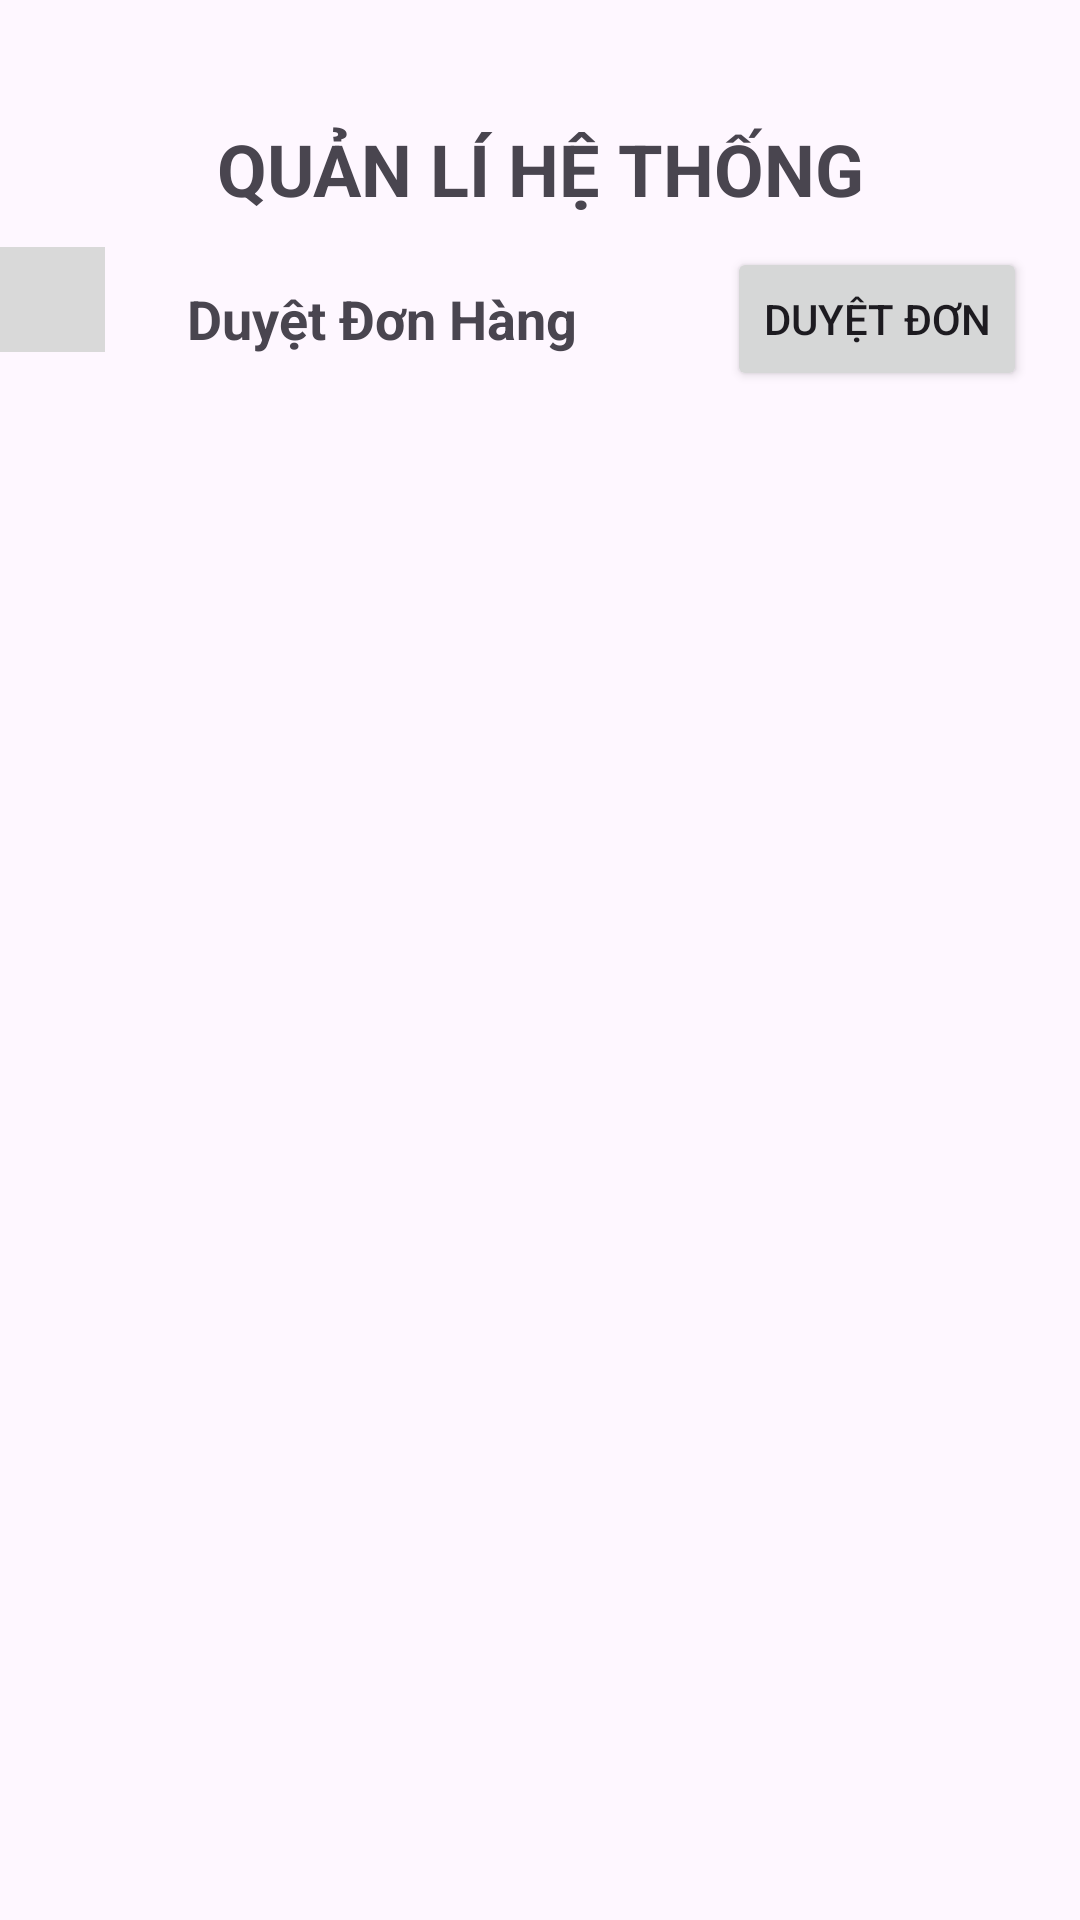

Write the Android layout XML for this screen, with the resource values it uses.
<!-- AndroidManifest.xml: application theme Theme.MOTOGO -->
<!-- res/layout/activity_admin_browse_oder.xml -->
<?xml version="1.0" encoding="utf-8"?>
<androidx.constraintlayout.widget.ConstraintLayout xmlns:android="http://schemas.android.com/apk/res/android"
    xmlns:app="http://schemas.android.com/apk/res-auto"
    xmlns:tools="http://schemas.android.com/tools"
    android:id="@+id/main"
    android:layout_width="match_parent"
    android:layout_height="match_parent"
    tools:context=".AdminBrowseOderActivity">


    <LinearLayout
        android:layout_width="match_parent"
        android:layout_height="match_parent"
        android:orientation="vertical">


        <TextView
            android:id="@+id/Tittle"
            android:layout_width="match_parent"
            android:layout_height="wrap_content"
            android:layout_gravity="center"
            android:layout_margin="10dp"
            android:paddingTop="30dp"
            android:text="QUẢN LÍ HỆ THỐNG"
            android:textAlignment="center"
            android:textSize="24sp"
            android:textStyle="bold" />

        <LinearLayout
            android:layout_width="match_parent"
            android:layout_height="match_parent"
            android:orientation="horizontal">


            <LinearLayout
                android:id="@+id/MenuMain"
                android:layout_width="200dp"
                android:layout_height="match_parent"
                android:background="#E7E7E7"
                android:orientation="vertical"
                android:visibility="gone">


                <ImageButton
                    android:id="@+id/btnCloseMenu"
                    android:layout_width="50dp"
                    android:layout_height="50dp"
                    android:layout_gravity="end"
                    android:layout_margin="10dp"
                    android:background="@android:color/transparent"
                    android:scaleType="fitCenter"
                    android:src="@drawable/back" />

                <Button
                    android:id="@+id/btnMenuOder"
                    android:layout_width="match_parent"
                    android:layout_height="wrap_content"
                    android:layout_margin="10dp"
                    android:text="Duyệt Đơn Hàng" />

                <Button
                    android:id="@+id/btnMenuHistory"
                    android:layout_width="match_parent"
                    android:layout_height="wrap_content"
                    android:layout_margin="10dp"
                    android:text="Lịch Sử" />
            </LinearLayout>

            <ImageButton
                android:id="@+id/btnMenu"
                android:layout_width="35dp"
                android:layout_height="35dp"
                android:background="#D9D9D9"
                android:padding="5dp"
                android:scaleType="fitCenter"
                app:srcCompat="@drawable/menu" />


            <ScrollView

                android:layout_width="match_parent"
                android:layout_height="match_parent">


                <LinearLayout
                    android:layout_width="match_parent"
                    android:layout_height="wrap_content"
                    android:orientation="vertical">


                    <LinearLayout
                        android:layout_width="match_parent"
                        android:layout_height="match_parent"
                        android:orientation="horizontal"
                        android:gravity="center"
                        >

                        <TextView
                            android:id="@+id/Tittle2"
                            android:layout_width="wrap_content"
                            android:layout_height="wrap_content"
                            android:padding="10dp"
                            android:text="Duyệt Đơn Hàng"
                            android:textSize="18sp"
                            android:textStyle="bold"
                            android:layout_marginRight="40dp"/>

                        <Button
                            android:id="@+id/btnDuyet"
                            android:layout_width="wrap_content"
                            android:layout_height="wrap_content"
                            android:layout_gravity="center"
                            android:text="Duyệt đơn" />
                    </LinearLayout>

                    <HorizontalScrollView
                        android:layout_width="match_parent"
                        android:layout_height="match_parent">

                        <androidx.recyclerview.widget.RecyclerView
                            android:id="@+id/ShowInfo"
                            android:layout_width="wrap_content"
                            android:layout_height="match_parent"
                            android:descendantFocusability="blocksDescendants">


                        </androidx.recyclerview.widget.RecyclerView>
                    </HorizontalScrollView>


                </LinearLayout>
            </ScrollView>
        </LinearLayout>
    </LinearLayout>
</androidx.constraintlayout.widget.ConstraintLayout>
<!-- resources referenced by this layout -->
<resources>
  <style name="Theme.MOTOGO" parent="Base.Theme.MOTOGO" />
  <style name="Base.Theme.MOTOGO" parent="Theme.Material3.DayNight.NoActionBar">
          
          
      </style>
</resources>
